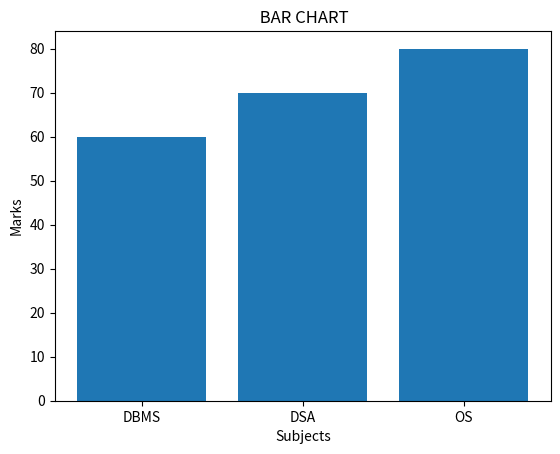

Write Python code to recreate this figure.
import matplotlib.pyplot as plt
Subjects = ["DBMS", "DSA", "OS"]
Marks = [60, 70, 80]

plt.bar(Subjects, Marks)
plt.xlabel("Subjects")
plt.ylabel("Marks")
plt.title(" BAR CHART")
plt.show()
